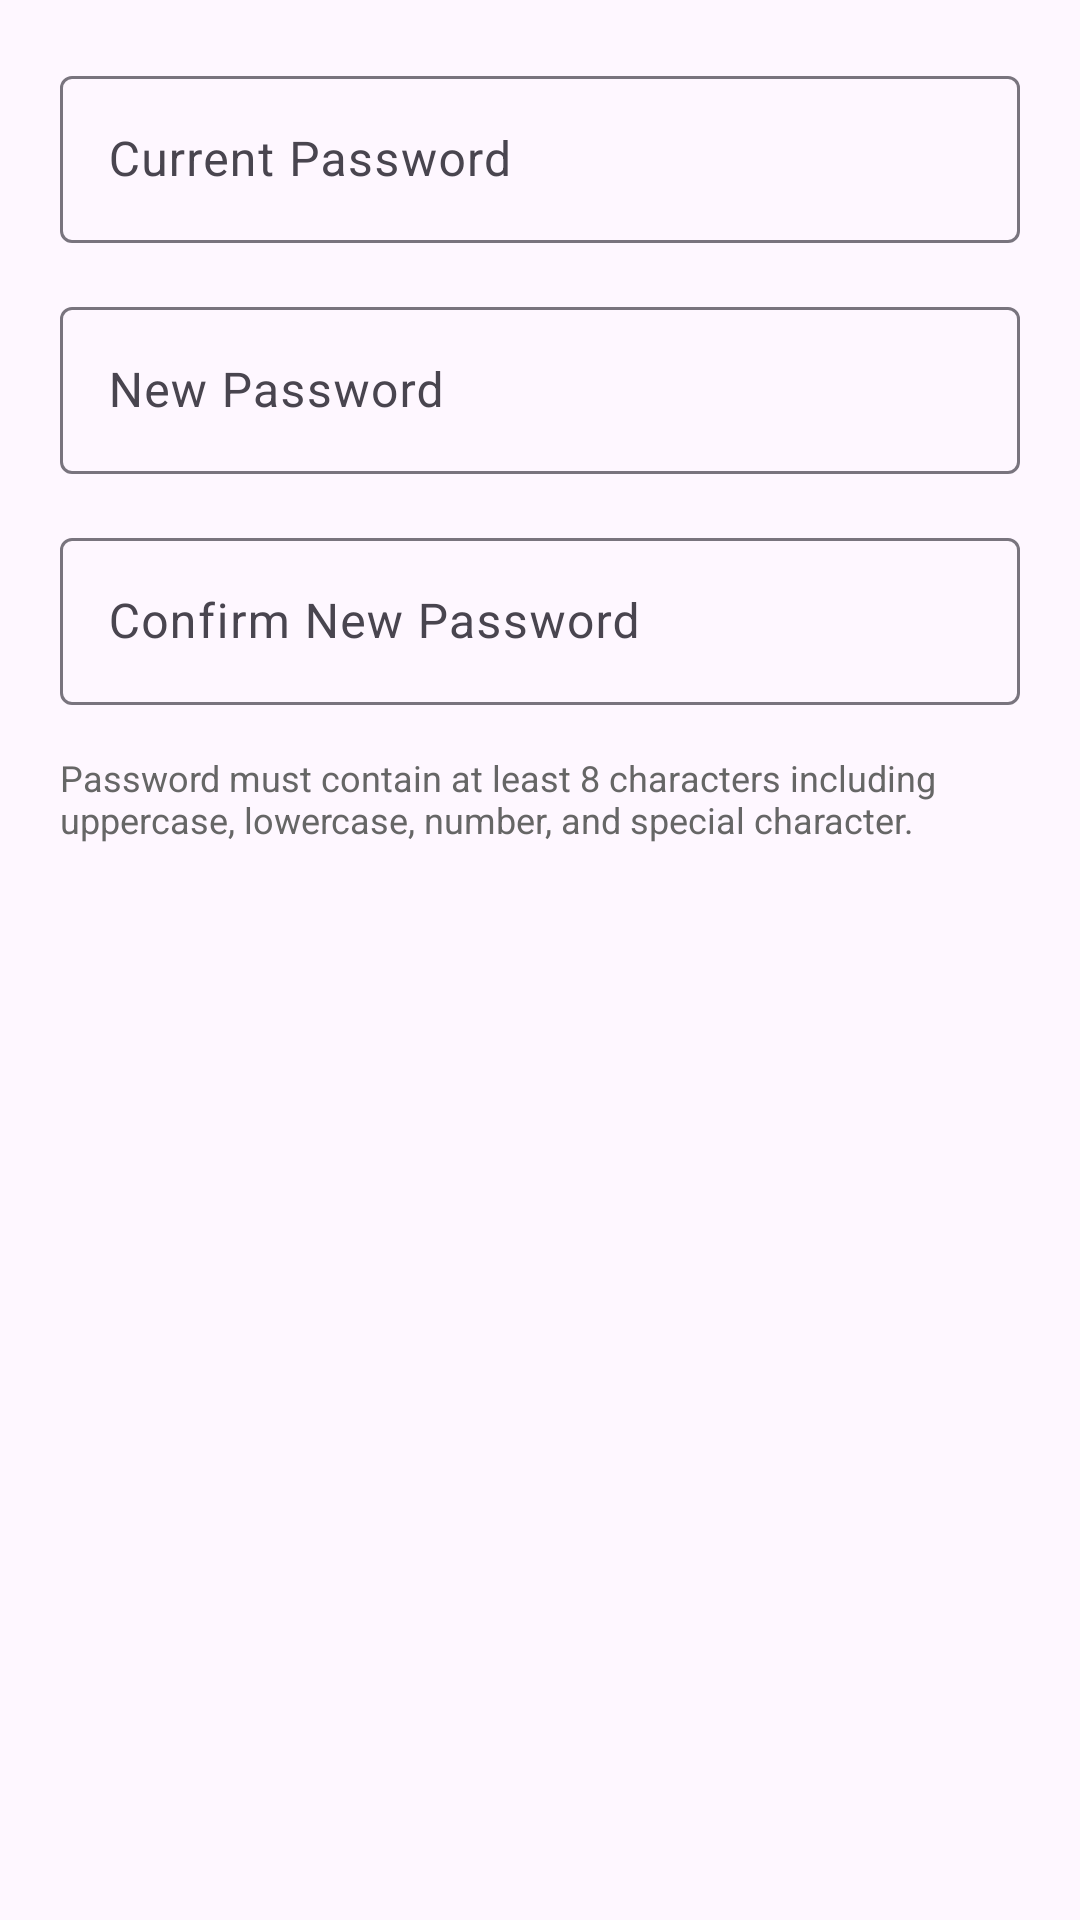

Here is an Android app screen rendered from its layout file. Give the layout XML and the strings, colors and styles it references.
<!-- AndroidManifest.xml: application theme Theme.TightBudget -->
<!-- res/layout/dialog_change_password.xml -->
<?xml version="1.0" encoding="utf-8"?>
<LinearLayout xmlns:android="http://schemas.android.com/apk/res/android"
    android:layout_width="match_parent"
    android:layout_height="wrap_content"
    android:orientation="vertical"
    android:padding="20dp">

    
    <com.google.android.material.textfield.TextInputLayout
        android:layout_width="match_parent"
        android:layout_height="wrap_content"
        android:layout_marginBottom="16dp"
        android:hint="Current Password"
        android:theme="@style/ThemeOverlay.MaterialComponents.TextInputEditText">

        <com.google.android.material.textfield.TextInputEditText
            android:id="@+id/currentPasswordInput"
            android:layout_width="match_parent"
            android:layout_height="wrap_content"
            android:inputType="textPassword" />
    </com.google.android.material.textfield.TextInputLayout>

    
    <com.google.android.material.textfield.TextInputLayout
        android:layout_width="match_parent"
        android:layout_height="wrap_content"
        android:layout_marginBottom="16dp"
        android:hint="New Password"
        android:theme="@style/ThemeOverlay.MaterialComponents.TextInputEditText">

        <com.google.android.material.textfield.TextInputEditText
            android:id="@+id/newPasswordInput"
            android:layout_width="match_parent"
            android:layout_height="wrap_content"
            android:inputType="textPassword" />
    </com.google.android.material.textfield.TextInputLayout>

    
    <com.google.android.material.textfield.TextInputLayout
        android:layout_width="match_parent"
        android:layout_height="wrap_content"
        android:hint="Confirm New Password"
        android:theme="@style/ThemeOverlay.MaterialComponents.TextInputEditText">

        <com.google.android.material.textfield.TextInputEditText
            android:id="@+id/confirmNewPasswordInput"
            android:layout_width="match_parent"
            android:layout_height="wrap_content"
            android:inputType="textPassword" />
    </com.google.android.material.textfield.TextInputLayout>

    
    <TextView
        android:layout_width="match_parent"
        android:layout_height="wrap_content"
        android:layout_marginTop="16dp"
        android:text="Password must contain at least 8 characters including uppercase, lowercase, number, and special character."
        android:textColor="@color/text_light"
        android:textSize="12sp" />
</LinearLayout>
<!-- resources referenced by this layout -->
<resources>
  <color name="text_light">#666666</color>
  <style name="Theme.TightBudget" parent="Base.Theme.TightBudget" />
  <style name="Base.Theme.TightBudget" parent="Theme.Material3.DayNight.NoActionBar">
          <item name="android:windowTranslucentNavigation">false</item>
          <item name="android:navigationBarColor">@color/primary_purple_light</item>
          <item name="android:statusBarColor">@android:color/transparent</item>
          <item name="android:windowDrawsSystemBarBackgrounds">true</item>
      </style>
  <color name="primary_purple_light">#6B45D2</color>
</resources>
